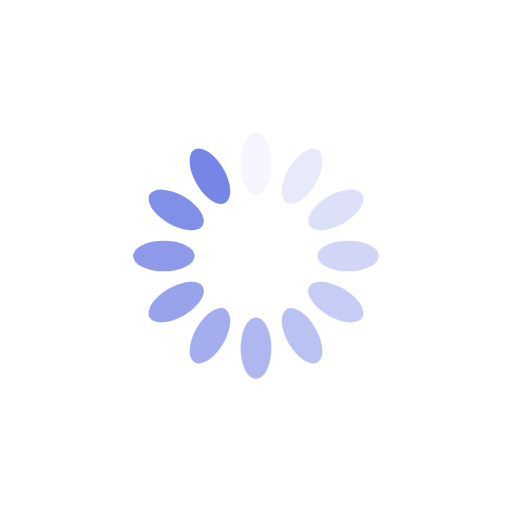
t = 0.00 s
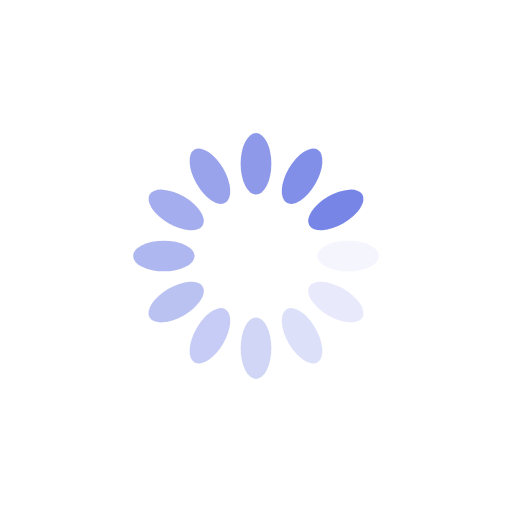
t = 0.50 s
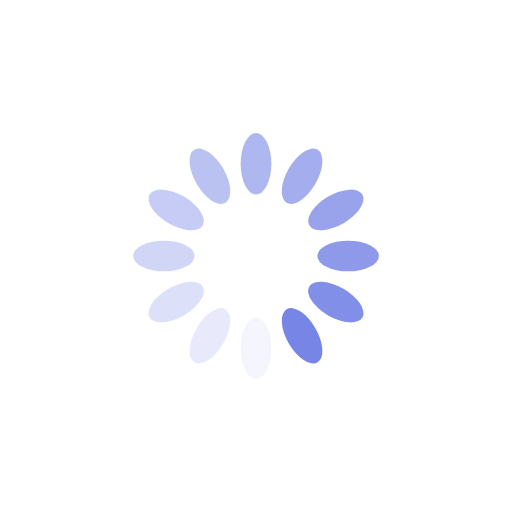
t = 1.00 s
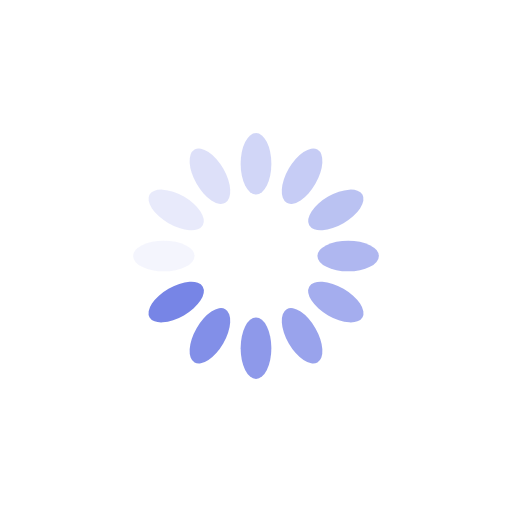
t = 1.50 s

The animated SVG that drew these frames (rendered in a browser with its animation timeline set to each time). Animation: 12 SMIL elements (animate=12); one cycle of 2.00 s, repeats indefinitely.

<?xml version="1.0" encoding="utf-8"?>
<svg xmlns="http://www.w3.org/2000/svg" xmlns:xlink="http://www.w3.org/1999/xlink" style="margin: auto; background: none; display: block; shape-rendering: auto;" width="277px" height="277px" viewBox="0 0 100 100" preserveAspectRatio="xMidYMid">
<g transform="rotate(0 50 50)">
  <rect x="47" y="26" rx="3" ry="6" width="6" height="12" fill="#7785e6">
    <animate attributeName="opacity" values="1;0" keyTimes="0;1" dur="2s" begin="-1.8333333333333333s" repeatCount="indefinite"></animate>
  </rect>
</g><g transform="rotate(30 50 50)">
  <rect x="47" y="26" rx="3" ry="6" width="6" height="12" fill="#7785e6">
    <animate attributeName="opacity" values="1;0" keyTimes="0;1" dur="2s" begin="-1.6666666666666667s" repeatCount="indefinite"></animate>
  </rect>
</g><g transform="rotate(60 50 50)">
  <rect x="47" y="26" rx="3" ry="6" width="6" height="12" fill="#7785e6">
    <animate attributeName="opacity" values="1;0" keyTimes="0;1" dur="2s" begin="-1.5s" repeatCount="indefinite"></animate>
  </rect>
</g><g transform="rotate(90 50 50)">
  <rect x="47" y="26" rx="3" ry="6" width="6" height="12" fill="#7785e6">
    <animate attributeName="opacity" values="1;0" keyTimes="0;1" dur="2s" begin="-1.3333333333333333s" repeatCount="indefinite"></animate>
  </rect>
</g><g transform="rotate(120 50 50)">
  <rect x="47" y="26" rx="3" ry="6" width="6" height="12" fill="#7785e6">
    <animate attributeName="opacity" values="1;0" keyTimes="0;1" dur="2s" begin="-1.1666666666666667s" repeatCount="indefinite"></animate>
  </rect>
</g><g transform="rotate(150 50 50)">
  <rect x="47" y="26" rx="3" ry="6" width="6" height="12" fill="#7785e6">
    <animate attributeName="opacity" values="1;0" keyTimes="0;1" dur="2s" begin="-1s" repeatCount="indefinite"></animate>
  </rect>
</g><g transform="rotate(180 50 50)">
  <rect x="47" y="26" rx="3" ry="6" width="6" height="12" fill="#7785e6">
    <animate attributeName="opacity" values="1;0" keyTimes="0;1" dur="2s" begin="-0.8333333333333334s" repeatCount="indefinite"></animate>
  </rect>
</g><g transform="rotate(210 50 50)">
  <rect x="47" y="26" rx="3" ry="6" width="6" height="12" fill="#7785e6">
    <animate attributeName="opacity" values="1;0" keyTimes="0;1" dur="2s" begin="-0.6666666666666666s" repeatCount="indefinite"></animate>
  </rect>
</g><g transform="rotate(240 50 50)">
  <rect x="47" y="26" rx="3" ry="6" width="6" height="12" fill="#7785e6">
    <animate attributeName="opacity" values="1;0" keyTimes="0;1" dur="2s" begin="-0.5s" repeatCount="indefinite"></animate>
  </rect>
</g><g transform="rotate(270 50 50)">
  <rect x="47" y="26" rx="3" ry="6" width="6" height="12" fill="#7785e6">
    <animate attributeName="opacity" values="1;0" keyTimes="0;1" dur="2s" begin="-0.3333333333333333s" repeatCount="indefinite"></animate>
  </rect>
</g><g transform="rotate(300 50 50)">
  <rect x="47" y="26" rx="3" ry="6" width="6" height="12" fill="#7785e6">
    <animate attributeName="opacity" values="1;0" keyTimes="0;1" dur="2s" begin="-0.16666666666666666s" repeatCount="indefinite"></animate>
  </rect>
</g><g transform="rotate(330 50 50)">
  <rect x="47" y="26" rx="3" ry="6" width="6" height="12" fill="#7785e6">
    <animate attributeName="opacity" values="1;0" keyTimes="0;1" dur="2s" begin="0s" repeatCount="indefinite"></animate>
  </rect>
</g>
<!-- [ldio] generated by https://loading.io/ --></svg>
